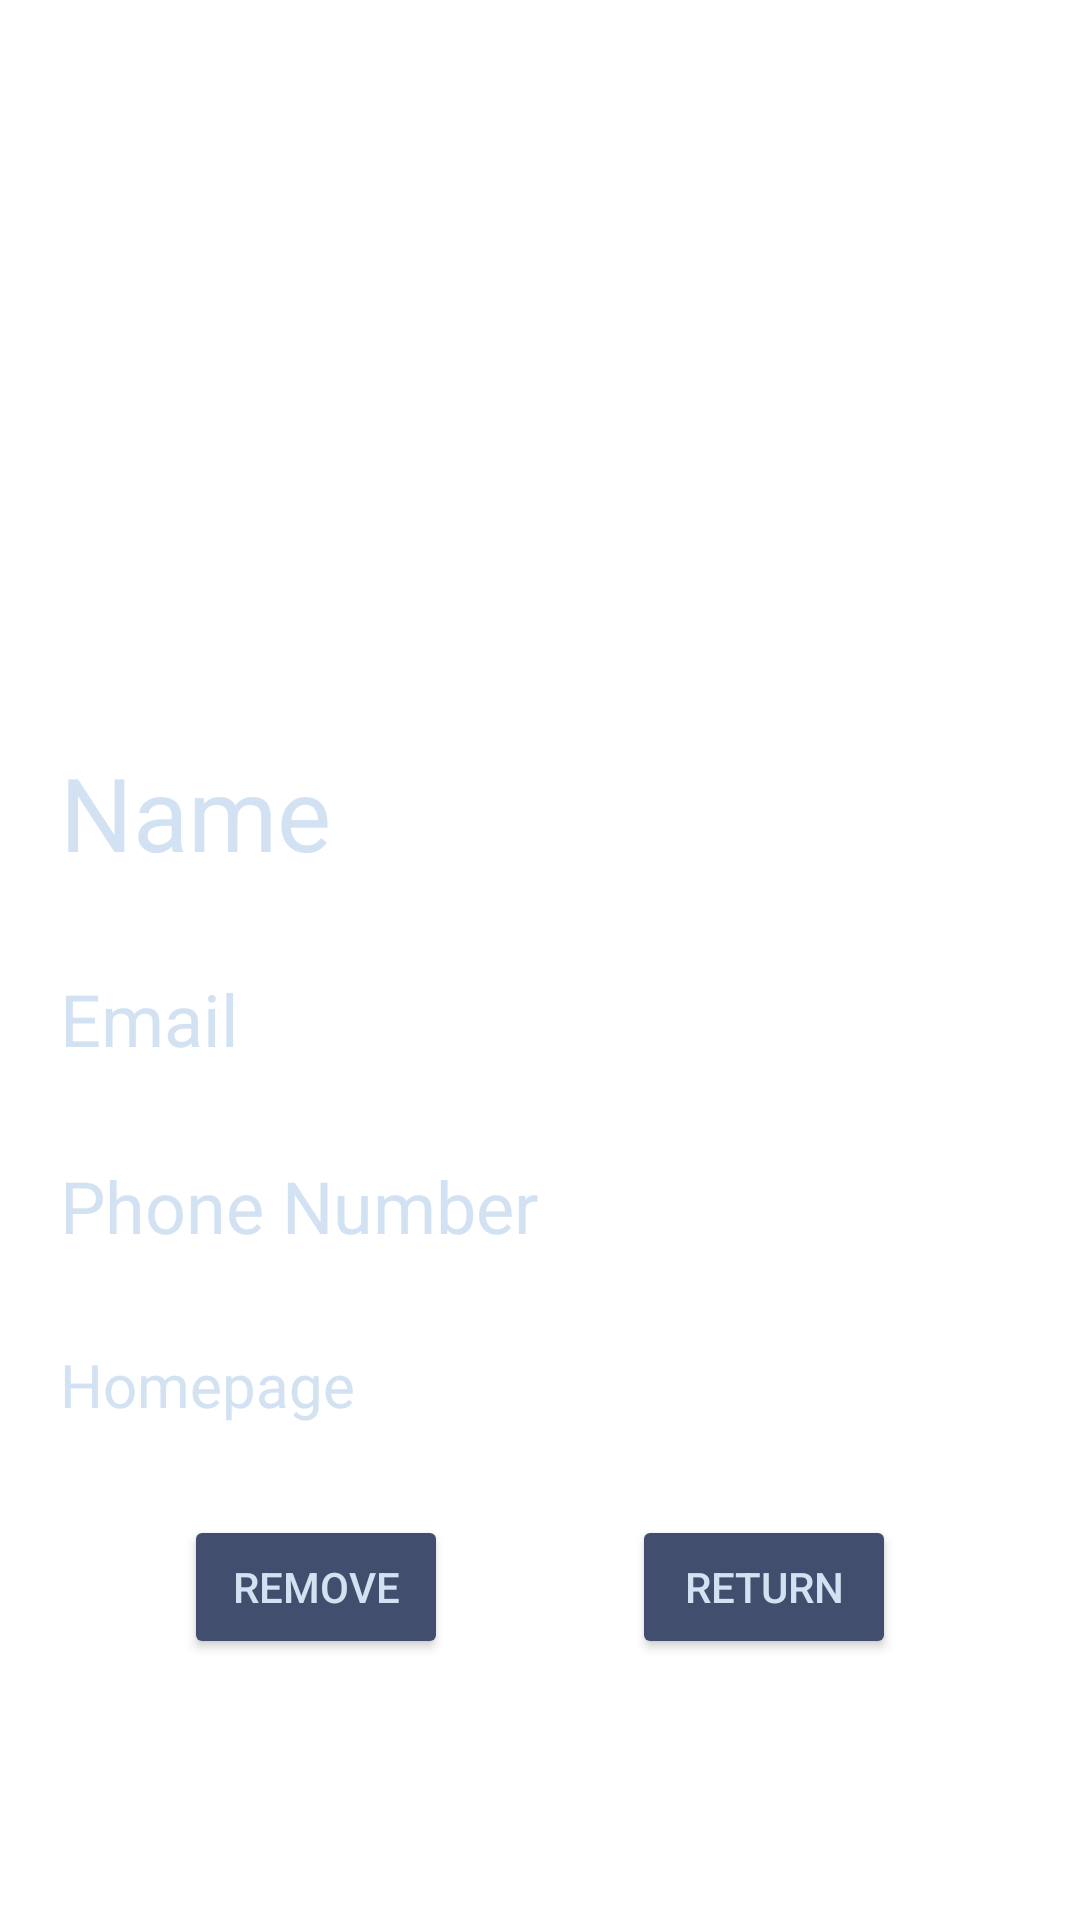

Reconstruct the res/layout file that produces this screen, plus the resources it refers to.
<!-- AndroidManifest.xml: application theme Theme.EventScan -->
<!-- res/layout/fragment_browse_profile.xml -->
<?xml version="1.0" encoding="utf-8"?>
<androidx.constraintlayout.widget.ConstraintLayout xmlns:android="http://schemas.android.com/apk/res/android"
    xmlns:app="http://schemas.android.com/apk/res-auto"
    xmlns:tools="http://schemas.android.com/tools"
    android:layout_width="match_parent"
    android:layout_height="match_parent">

    <androidx.constraintlayout.widget.ConstraintLayout
        android:layout_width="match_parent"
        android:layout_height="match_parent"
        android:background="@android:color/transparent"
        tools:context=".Fragments.ProfileFragment">

        <ImageView
            android:id="@+id/profileImageView"
            android:layout_width="150dp"
            android:layout_height="150dp"
            android:layout_marginTop="50dp"
            android:background="@drawable/circular_background"
            android:backgroundTint="#CCCCCC"
            android:scaleType="centerCrop"
            android:src="@drawable/profile_icon"
            app:layout_constraintBottom_toTopOf="@+id/nameEditText"
            app:layout_constraintEnd_toEndOf="parent"
            app:layout_constraintStart_toStartOf="parent"
            app:layout_constraintTop_toTopOf="parent"
            app:layout_constraintVertical_bias="0.2" />


        <TextView
            android:id="@+id/nameEditText"
            android:layout_width="0dp"
            android:layout_height="wrap_content"
            android:layout_marginStart="20dp"
            android:layout_marginTop="48dp"
            android:layout_marginEnd="20dp"
            android:backgroundTint="#D3E2F2"
            android:hint="Name"
            android:textColor="#D3E2F2"
            android:textColorHint="#D3E2F2"
            android:textSize="34sp"
            app:layout_constraintEnd_toEndOf="parent"
            app:layout_constraintStart_toStartOf="parent"
            app:layout_constraintTop_toBottomOf="@+id/profileImageView" />

        <TextView
            android:id="@+id/emailEditText"
            android:layout_width="0dp"
            android:layout_height="wrap_content"
            android:layout_marginStart="20dp"
            android:layout_marginTop="30dp"
            android:layout_marginEnd="20dp"
            android:backgroundTint="#D3E2F2"
            android:hint="Email"
            android:textColor="#D3E2F2"
            android:textColorHint="#D3E2F2"
            android:textSize="24sp"
            app:layout_constraintEnd_toEndOf="parent"
            app:layout_constraintStart_toStartOf="parent"
            app:layout_constraintTop_toBottomOf="@+id/nameEditText" />

        <TextView
            android:id="@+id/phoneEditText"
            android:layout_width="0dp"
            android:layout_height="wrap_content"
            android:layout_marginStart="20dp"
            android:layout_marginTop="30dp"
            android:layout_marginEnd="20dp"
            android:backgroundTint="#D3E2F2"
            android:hint="Phone Number"
            android:textColor="#D3E2F2"
            android:textColorHint="#D3E2F2"
            android:textSize="24sp"
            app:layout_constraintEnd_toEndOf="parent"
            app:layout_constraintStart_toStartOf="parent"
            app:layout_constraintTop_toBottomOf="@+id/emailEditText" />

        <TextView
            android:id="@+id/homepageEditText"
            android:layout_width="0dp"
            android:layout_height="wrap_content"
            android:layout_marginStart="20dp"
            android:layout_marginTop="30dp"
            android:layout_marginEnd="20dp"
            android:backgroundTint="#D3E2F2"
            android:hint="Homepage"
            android:textColor="#D3E2F2"
            android:textColorHint="#D3E2F2"
            android:textSize="20sp"
            app:layout_constraintEnd_toEndOf="parent"
            app:layout_constraintStart_toStartOf="parent"
            app:layout_constraintTop_toBottomOf="@+id/phoneEditText" />

        

        <Button
            android:id="@+id/saveButton"
            android:layout_width="wrap_content"
            android:layout_height="wrap_content"
            android:layout_marginTop="30dp"
            android:backgroundTint="#414E6E"
            android:text="return"
            android:textColor="#D3E2F2"
            app:layout_constraintStart_toEndOf="@id/deleteProfile"
            app:layout_constraintEnd_toEndOf="parent"
            app:layout_constraintTop_toBottomOf="@+id/homepageEditText"/>


        <Button
            android:id="@+id/deleteProfile"
            android:layout_width="wrap_content"
            android:layout_height="wrap_content"
            android:layout_marginTop="30dp"
            android:backgroundTint="#414E6E"
            android:text="Remove"
            android:textColor="#D3E2F2"
            app:layout_constraintEnd_toStartOf="@id/saveButton"
            app:layout_constraintStart_toStartOf="parent"
            app:layout_constraintTop_toBottomOf="@+id/homepageEditText" />

    </androidx.constraintlayout.widget.ConstraintLayout>
</androidx.constraintlayout.widget.ConstraintLayout>
<!-- resources referenced by this layout -->
<resources>
  <style name="Theme.EventScan" parent="Theme.MaterialComponents.DayNight.NoActionBar">
          
          <item name="colorPrimary">#414E6E</item>
          <item name="colorPrimaryVariant">#262C40</item>
          <item name="colorOnPrimary">#98A0B6</item>
          
          <item name="colorSecondary">@color/teal_200</item>
          <item name="colorSecondaryVariant">@color/teal_700</item>
          <item name="colorOnSecondary">@color/black</item>
          
          <item name="android:statusBarColor">?attr/colorPrimaryVariant</item>
          
      </style>
  <!-- not gathered from this repository: default colours our renderer supplied (Android Studio template values) -->
  <color name="teal_200">#FF03DAC5</color>
  <color name="teal_700">#FF018786</color>
  <color name="black">#FF000000</color>
</resources>
